The GitHub repository kavindu0818/Smart-Crop-Protection-System---AiModel contains a labelled image folder "dataset" with 5 categories: bird, cow, elephant, monkey, pig. Examples follow, each with its label.

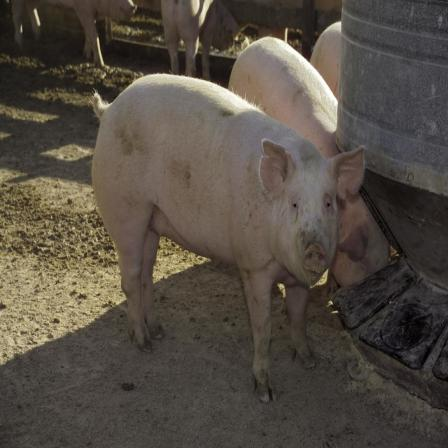
Label: pig

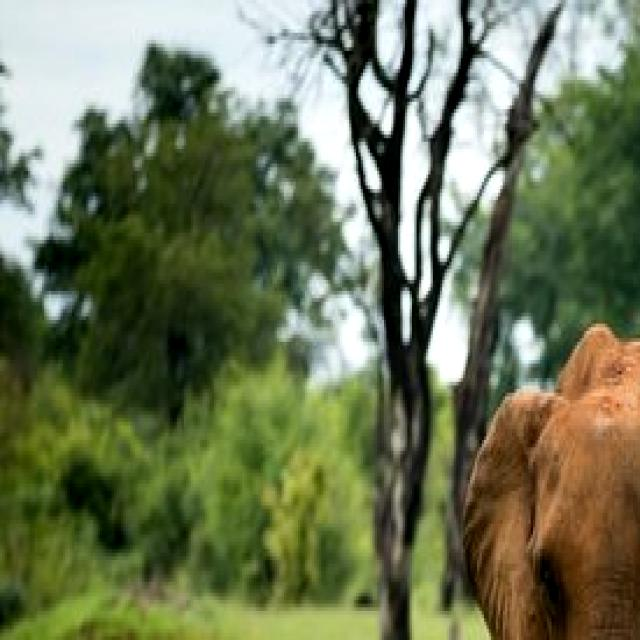
Label: elephant

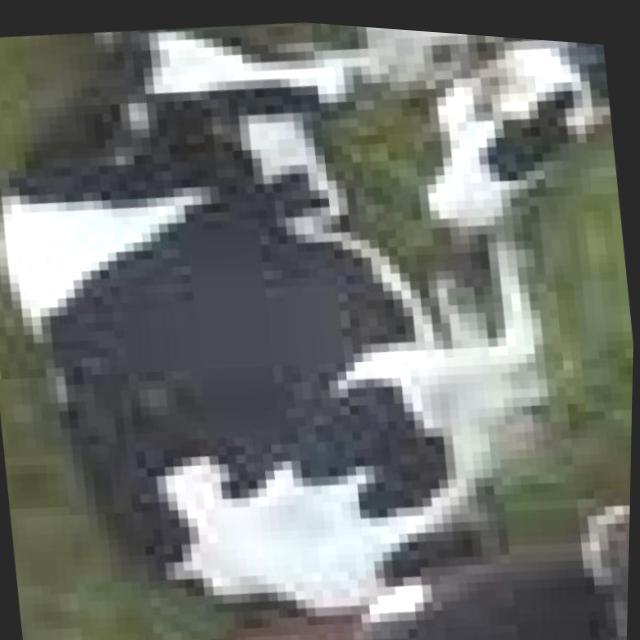
Label: cow

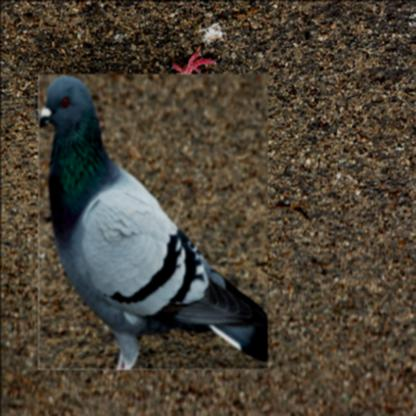
Label: bird

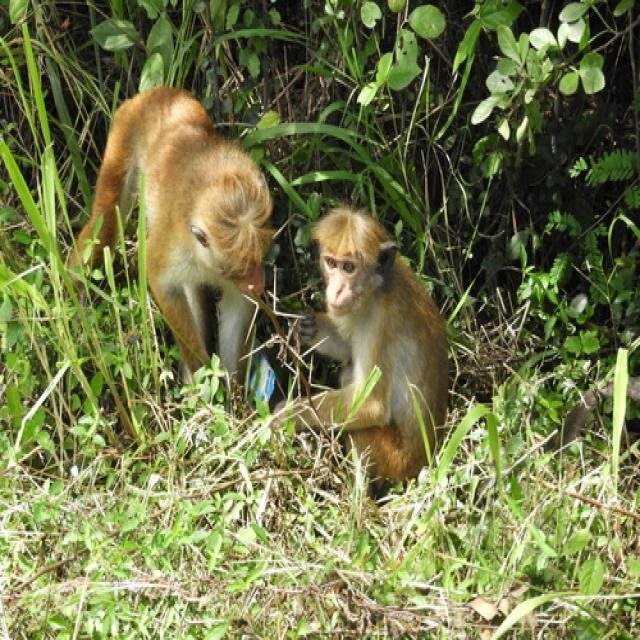
Label: monkey

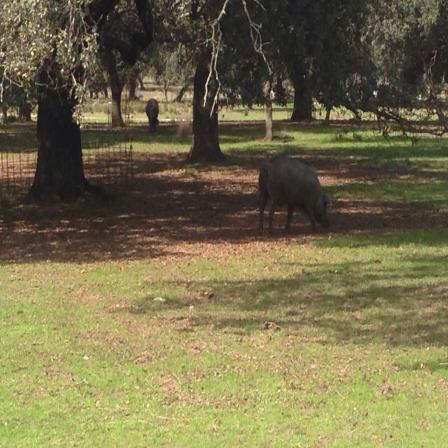
Label: pig
